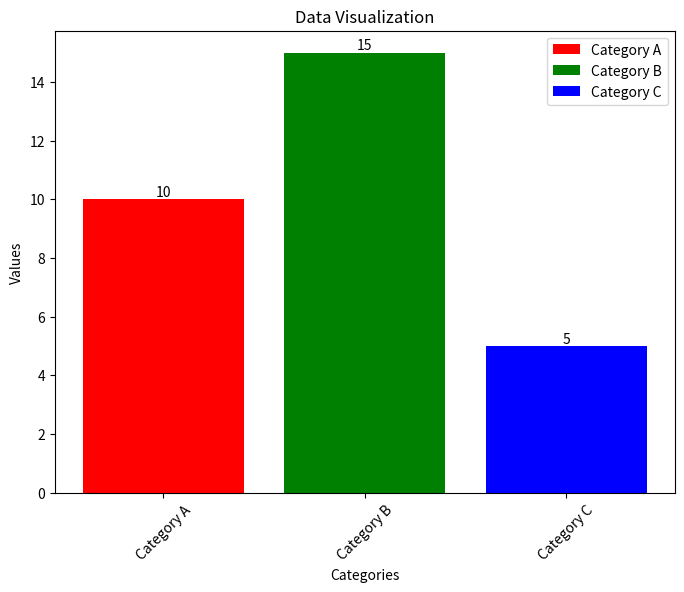

This figure's Python source:
import matplotlib.pyplot as plt

def visualize_data(x_labels, data_values):
    # Adjust the figure size
    plt.figure(figsize=(8, 6))

    # Create a bar chart using Matplotlib
    colors = ['red', 'green', 'blue']  # Custom colors for bars
    bars = plt.bar(x_labels, data_values, color=colors)
    
    # Add data labels
    for bar in bars:
        height = bar.get_height()
        plt.text(bar.get_x() + bar.get_width() / 2, height, str(height), ha='center', va='bottom')

    # Customize the chart
    plt.xlabel('Categories')
    plt.ylabel('Values')
    plt.title('Data Visualization')
    plt.xticks(rotation=45)  # Rotate x-axis labels

    # Add a legend
    plt.legend(bars, x_labels)

    # Save the chart as an image file
    plt.savefig('bar_chart.png')

    # Display the chart
    plt.show()

# Example usage
categories = ['Category A', 'Category B', 'Category C']
values = [10, 15, 5]

visualize_data(categories, values)
